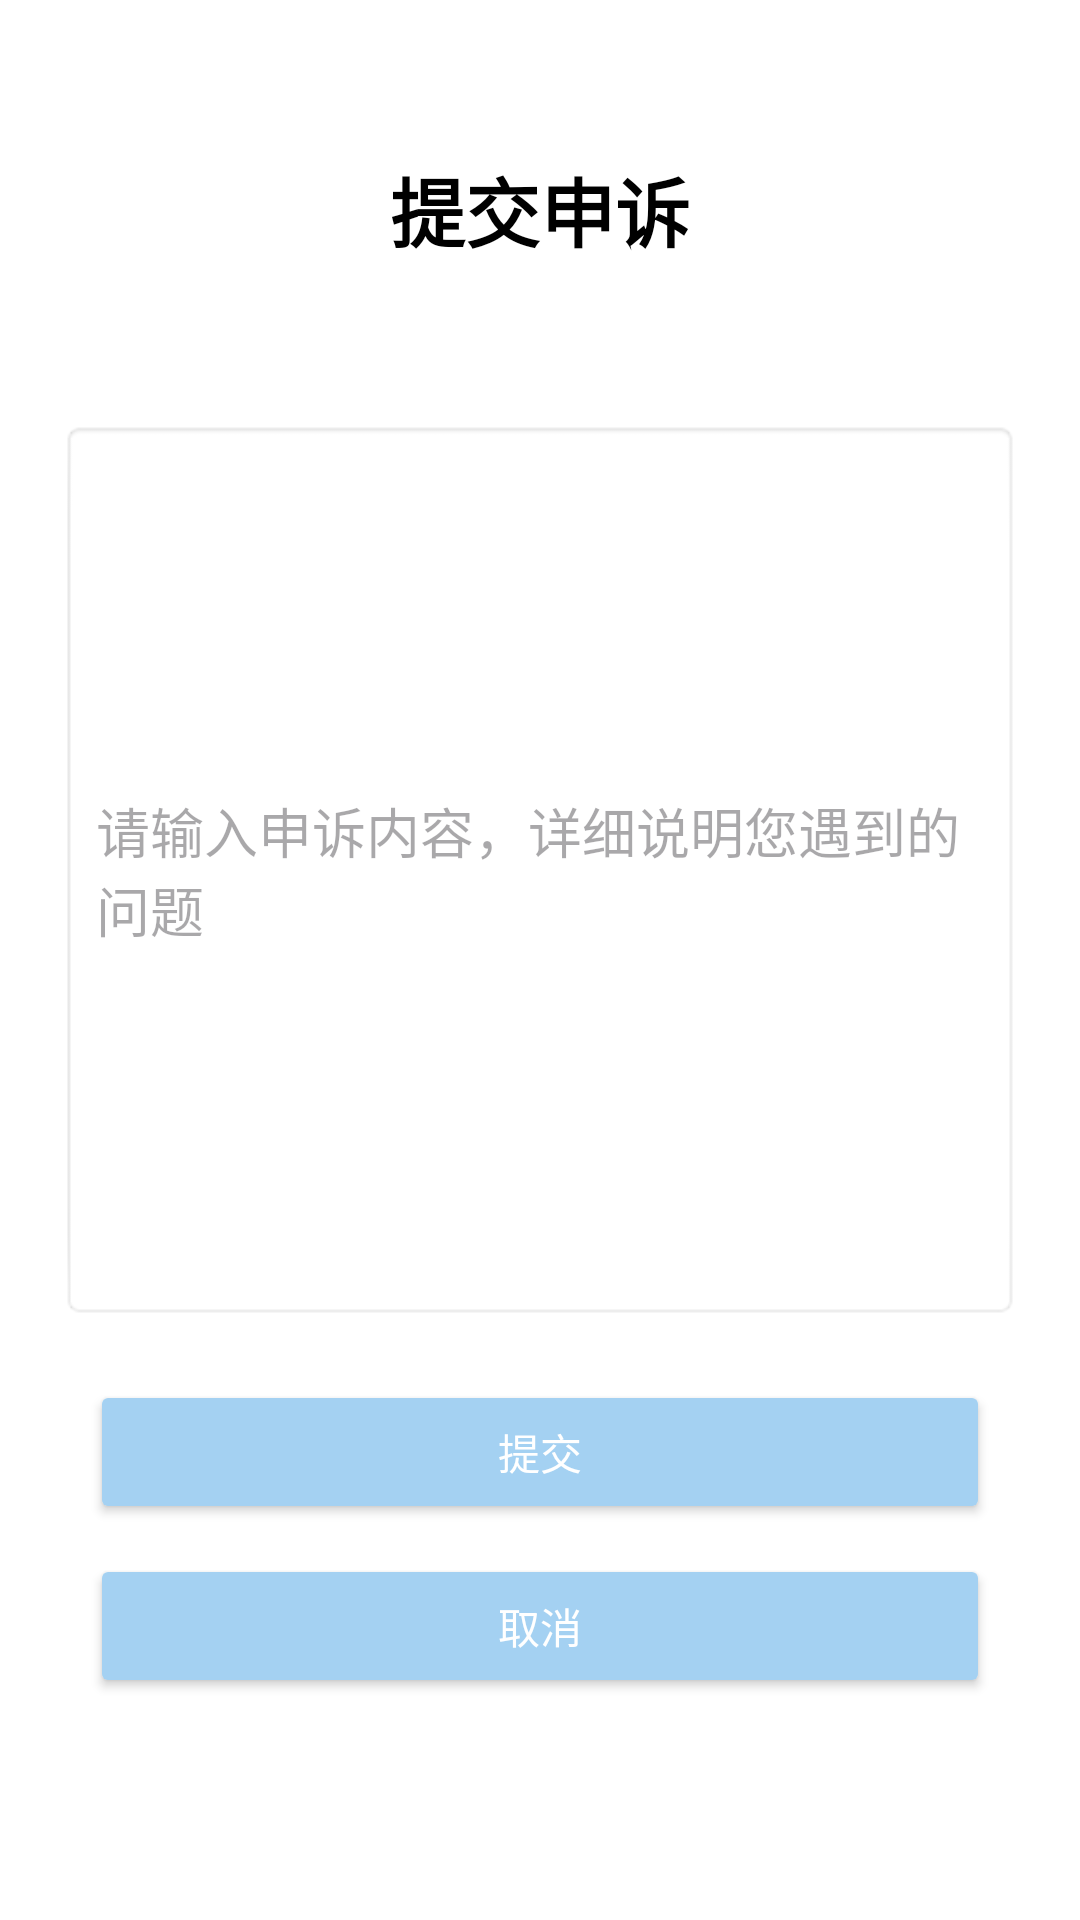

Produce the Android XML layout that renders to this screen, including the resource entries it uses.
<!-- AndroidManifest.xml: application theme Theme.Zealinklyvolunteer -->
<!-- res/layout/dialog_appeal.xml -->
<?xml version="1.0" encoding="utf-8"?>
<LinearLayout xmlns:android="http://schemas.android.com/apk/res/android"
    android:layout_width="match_parent"
    android:layout_height="match_parent"
    android:orientation="vertical"
    android:padding="20dp"
    android:background="@android:color/white">

    <TextView
        android:layout_width="match_parent"
        android:layout_height="100dp"
        android:text="提交申诉"
        android:textSize="25sp"
        android:textStyle="bold"
        android:textColor="#000000"
        android:gravity="center"
        android:layout_marginBottom="20dp" />

    <EditText
        android:id="@+id/et_appeal_content"
        android:layout_width="match_parent"
        android:layout_height="300dp"
        android:hint="请输入申诉内容，详细说明您遇到的问题"
        android:inputType="textMultiLine"
        android:lines="4"
        android:padding="12dp"
        android:background="@android:drawable/editbox_background"
        android:layout_marginBottom="20dp" />

    <LinearLayout
        android:layout_width="match_parent"
        android:layout_height="wrap_content"
        android:gravity="center"
        android:orientation="vertical">

        <Button
            android:id="@+id/btn_submit"
            android:layout_width="300dp"
            android:layout_height="wrap_content"
            android:layout_marginBottom="10dp"
            android:backgroundTint="#A4D1F2"
            android:padding="12dp"
            android:text="提交"
            android:textColor="@android:color/white" />

        <Button
            android:id="@+id/btn_cancel"
            android:layout_width="300dp"
            android:layout_height="wrap_content"
            android:backgroundTint="#A4D1F2"
            android:padding="12dp"
            android:text="取消"
            android:textColor="@android:color/white" />

    </LinearLayout>

</LinearLayout>
<!-- resources referenced by this layout -->
<resources>
  <style name="Theme.Zealinklyvolunteer" parent="Base.Theme.Zealinklyvolunteer" />
  <style name="Base.Theme.Zealinklyvolunteer" parent="Theme.Material3.DayNight.NoActionBar">
          
          
      </style>
</resources>
